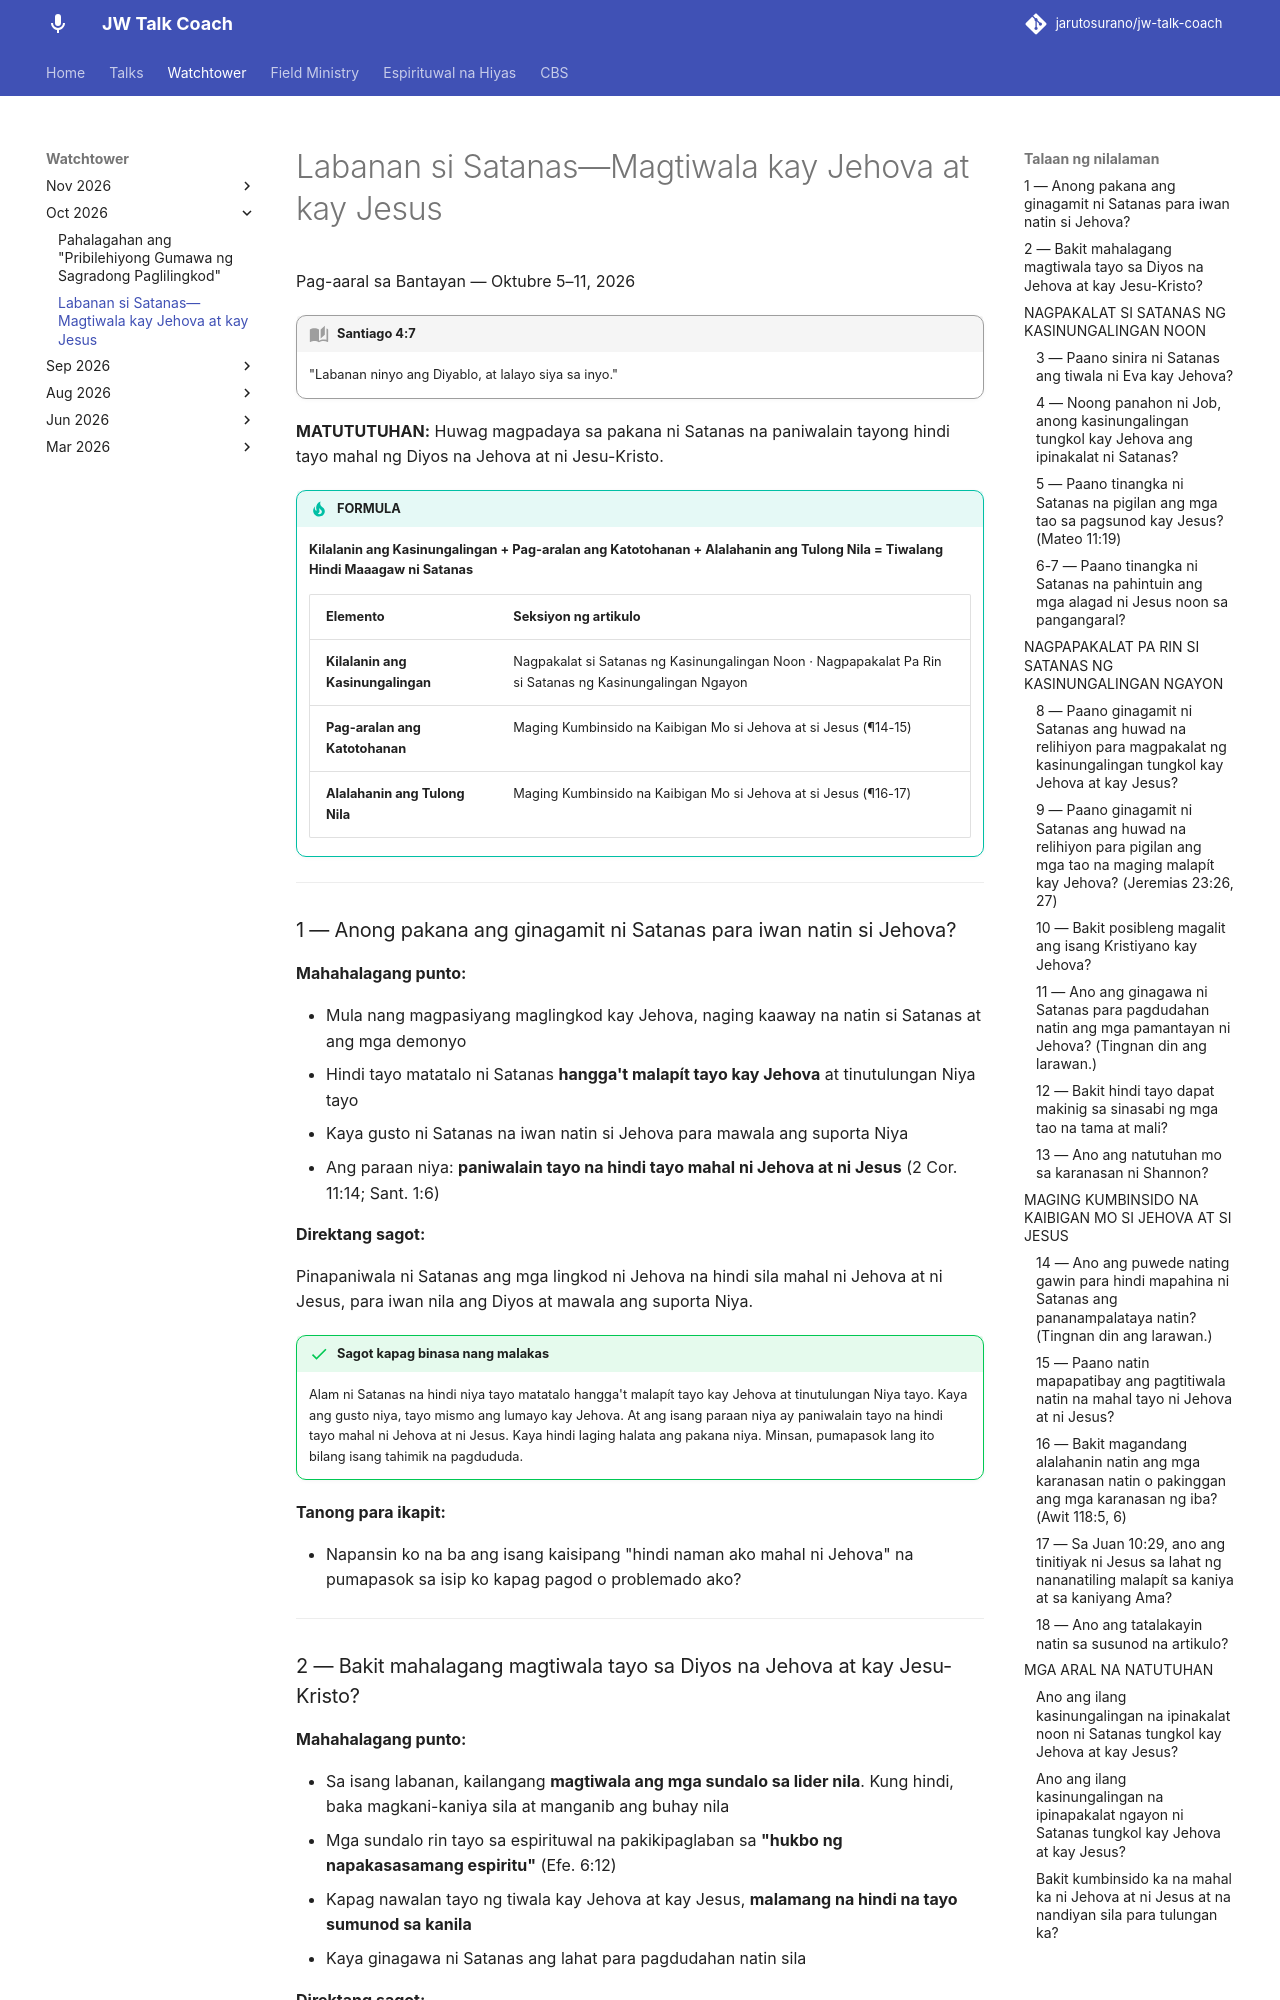

repository: jarutosurano/jw-talk-coach · page: watchtower/labanan-si-satanas-magtiwala/index.html · generator: mkdocs

---
title: Labanan si Satanas—Magtiwala kay Jehova at kay Jesus
---

Pag-aaral sa Bantayan — Oktubre 5–11, 2026

!!! quote "Santiago 4:7"
    "Labanan ninyo ang Diyablo, at lalayo siya sa inyo."

**MATUTUTUHAN:** Huwag magpadaya sa pakana ni Satanas na paniwalain tayong hindi tayo mahal ng Diyos na Jehova at ni Jesu-Kristo.

!!! tip "FORMULA"
    **Kilalanin ang Kasinungalingan + Pag-aralan ang Katotohanan + Alalahanin ang Tulong Nila = Tiwalang Hindi Maaagaw ni Satanas**

    | Elemento | Seksiyon ng artikulo |
    |----------|----------------------|
    | **Kilalanin ang Kasinungalingan** | Nagpakalat si Satanas ng Kasinungalingan Noon · Nagpapakalat Pa Rin si Satanas ng Kasinungalingan Ngayon |
    | **Pag-aralan ang Katotohanan** | Maging Kumbinsido na Kaibigan Mo si Jehova at si Jesus (¶14-15) |
    | **Alalahanin ang Tulong Nila** | Maging Kumbinsido na Kaibigan Mo si Jehova at si Jesus (¶16-17) |

---

### 1 — Anong pakana ang ginagamit ni Satanas para iwan natin si Jehova?

**Mahahalagang punto:**

- Mula nang magpasiyang maglingkod kay Jehova, naging kaaway na natin si Satanas at ang mga demonyo
- Hindi tayo matatalo ni Satanas **hangga't malapít tayo kay Jehova** at tinutulungan Niya tayo
- Kaya gusto ni Satanas na iwan natin si Jehova para mawala ang suporta Niya
- Ang paraan niya: **paniwalain tayo na hindi tayo mahal ni Jehova at ni Jesus** (2 Cor. 11:14; Sant. 1:6)

**Direktang sagot:**

Pinapaniwala ni Satanas ang mga lingkod ni Jehova na hindi sila mahal ni Jehova at ni Jesus, para iwan nila ang Diyos at mawala ang suporta Niya.

!!! success "Sagot kapag binasa nang malakas"
    Alam ni Satanas na hindi niya tayo matatalo hangga't malapít tayo kay Jehova at tinutulungan Niya tayo. Kaya ang gusto niya, tayo mismo ang lumayo kay Jehova. At ang isang paraan niya ay paniwalain tayo na hindi tayo mahal ni Jehova at ni Jesus. Kaya hindi laging halata ang pakana niya. Minsan, pumapasok lang ito bilang isang tahimik na pagdududa.

**Tanong para ikapit:**

- Napansin ko na ba ang isang kaisipang "hindi naman ako mahal ni Jehova" na pumapasok sa isip ko kapag pagod o problemado ako?

---
